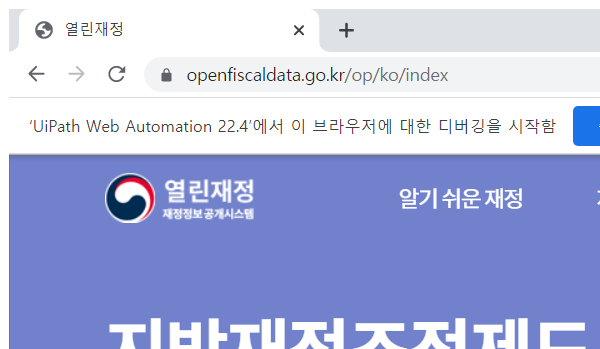
Task: 재무_KS_재정통계자료작성
Workflow: 115_KS_navigateTo

Step 1: Attach Browser 'chrome.exe 열린재정' in window '열린재정' (chrome.exe)
